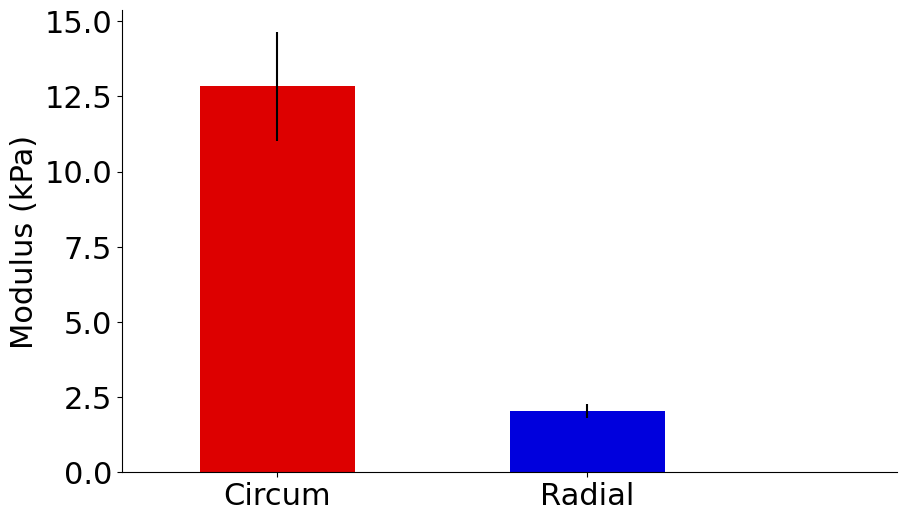

The matplotlib source for this figure:
#!/bin/env python

############################################
# Script to draw a bar chart with evenly space bars on the x-axis
#  - will also put error bars on the bar chart
#
# The user should input all data and options into the script below and
# just run from the command line: python bar_charts.py
#
# Plot will be displayed to the screen and saved as 900dpi file figure.png
#
# Dependencies
#   Python2.7
#
# Python Packages - minimum versions
#   Matplotlib  v2.0
#   Numpy  v1.12.1
############################################

import matplotlib.pyplot as plt
import numpy as np
from math import *

############################################
# User inputs to the script
#
LOGY = False   # Whether or not the y-axis is log10 scale.  Set to True for log scale
NOY = False    # Whether or not the y-axis is even there.  Set to Tru to remove y-axis

Y_LABEL = 'Modulus'   # Y-axis label
Y_UNITS = 'kPa'       # Units on the y-axis

# Data for bars.
# MEAN is the 'height' of the bar
# STDERROR is the error bars (will display both + and - of the same length = STDERROR)
#     - although this variable is called 'STDERROR' is can be whatever you want, its just the
#       length of the error bars
# X_LABELS are the labels on the x-axis to put under each error bar
# COLORS are the error bar colors

MEAN = [12.83,2.04]
STDERROR = [1.80,0.23]
X_LABELS = ['Circum', 'Radial']
COLORS = ['#DD0000','#0000DD']

# Set the font size - may need to change base on how many bars and length of text
FONT_SIZE=22

#
# End of user inputs
############################################



############################################
# Function to label with non exponential notation on the log scale
#
def log_10_product(x, pos):
    if x >= 0.1: return '%3.1f' % (x)
    if x < 0.01: return '%5.3f' % (x)
    return '%4.2f' % (x)
#
# End of log_10_product funtion
############################################

############################################
# Function to set the scale on the y-axis so there isn't a bunch of zeros
# Based on input data, the scale will either be set to k or M or left alone
#
def scale( data, base_units ):
    ret = {}
    tens = log10( np.max( data ) )
    if tens > 6:
        ret['mult'] = 1000000.0
        ret['units'] = 'M' + base_units
    elif tens > 3:
        ret['mult'] = 1000.0
        ret['units'] = 'k' + base_units
    else:
        ret['mult'] = 1.0
        ret['units'] = base_units
            
    return ret
#
# End of scale funtion
############################################
        


############################################
# Entry point into the program
#
if __name__ == '__main__':

# Put uer inputs into Numpy arrays
    labels = np.array( X_LABELS  )
    values = np.array( MEAN )
    stderr = np.array( STDERROR )

# Set up the font
    font = { 'family' : 'Arial', 'weight' : 'normal','size'   : FONT_SIZE }
    plt.rc( 'font', **font )

# Format the y-axis 
    formatter = plt.FuncFormatter( log_10_product )
    sc = scale( values, Y_UNITS )

# Make figure
    fig = plt.figure(figsize=(10,6))
    ax1 = fig.add_subplot( 111 )
    if not NOY:
        if  Y_UNITS != '':
            ax1.set_ylabel( '%s (%s)' % ( Y_LABEL, sc['units'] ) )
        else:
            ax1.set_ylabel( '%s' % Y_LABEL )

    xlocations = np.arange( len(values) ) + 0.5
    width = 0.5
    ax1.bar(xlocations, values/sc['mult'], yerr=stderr/sc['mult'], width=width, color=COLORS, error_kw=dict(elinewidth=1.5, ecolor='black'), linewidth=0,log=LOGY)
    ax1.spines['top'].set_visible(False)
    ax1.spines['right'].set_visible(False)
    ax1.yaxis.set_ticks_position('left')
    ax1.xaxis.set_ticks_position('bottom')
    plt.xticks(xlocations, labels)
    plt.xlim(0, xlocations[-1]+width*2) 
    if LOGY:
        ax1.yaxis.set_major_formatter( formatter )
    if NOY:
        ax1.yaxis.set_major_formatter(plt.NullFormatter())

    fig.savefig( 'figure.png', dpi=900 )
    plt.show()